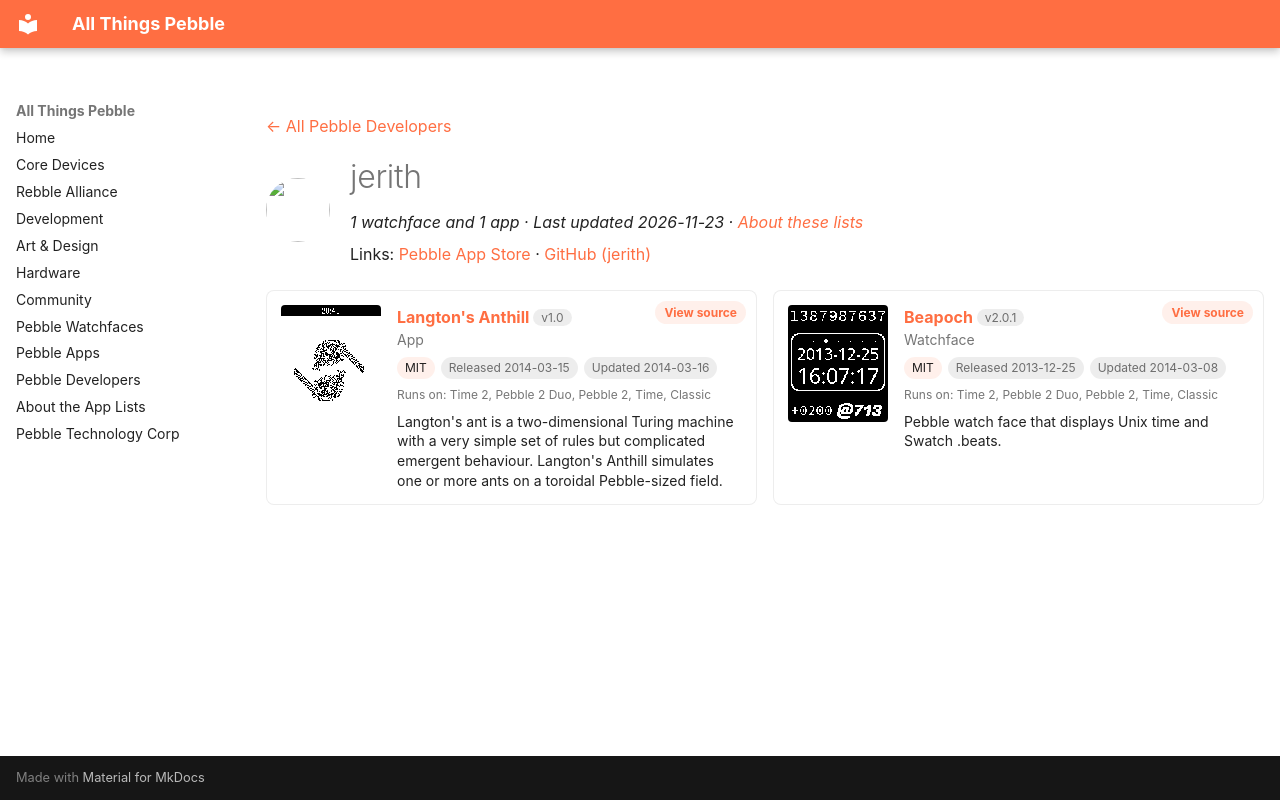

repository: saltedlolly/all-things-pebble · page: developers/jerith.html · generator: mkdocs

---
title: "jerith"
hide:
  - toc
---

<!-- Generated by scripts/update_app_directory.py: do not edit by hand -->
[← All Pebble Developers](../developers.md)

<div class="dev-header" markdown>
<img class="dev-avatar" src="https://github.com/jerith.png?size=128" alt="" width="64" height="64" loading="lazy" onerror="this.remove()">
<div class="dev-intro" markdown>

# jerith

*1 watchface and 1 app · Last updated 2026-11-23 · [About these lists](../about-app-lists.md)*

Links: [Pebble App Store](https://apps.repebble.com/apps/dev/jerith_52ba9deb6437d1df62000055) · [GitHub (jerith)](https://github.com/jerith)

</div>
</div>

<div class="dev-controls" data-search-exclude hidden>
<div class="dev-filter" role="group" aria-label="Show"><button type="button" data-filter="all" aria-pressed="true">All <span>2</span></button><button type="button" data-filter="watchface" aria-pressed="false">Watchfaces <span>1</span></button><button type="button" data-filter="watchapp" aria-pressed="false">Apps <span>1</span></button></div>
<label class="dev-sort">Sort by <select><option value="updated">Recently updated</option><option value="released">Newest release</option><option value="title">A–Z</option></select></label>
</div>

<div class="app-grid dev-apps" data-search-exclude>
<div class="app-card" data-type="watchapp" data-title="langton&#x27;s anthill" data-released="2014-03-15" data-updated="2014-03-16">
<a class="app-shot" href="https://apps.repebble.com/5324a390d7d0f23827000184" data-search-exclude><img src="../images/apps/5324a390d7d0f23827000184.png" alt="Langton&#x27;s Anthill" loading="lazy"></a>
<div class="app-info">
<h2 class="app-name" id="app-5324a390d7d0f23827000184"><a href="https://apps.repebble.com/5324a390d7d0f23827000184">Langton&#x27;s Anthill</a> <span class="app-version" title="Latest version" data-search-exclude>v1.0</span></h2>
<a class="app-source" href="https://github.com/jerith/pebble-langtons-anthill" title="Source code" data-search-exclude>View source</a>
<div class="app-dev">App</div>
<div class="app-tags" data-search-exclude><span class="app-licence" title="Licence">MIT</span> <span title="First published in the app store">Released 2014-03-15</span> <span title="Latest release in the app store">Updated 2014-03-16</span></div>
<div class="app-watches" title="Supported watches" data-search-exclude>Runs on: Time 2, Pebble 2 Duo, Pebble 2, Time, Classic</div>
<p class="app-desc">Langton&#x27;s ant is a two-dimensional Turing machine with a very simple set of rules but complicated emergent behaviour. Langton&#x27;s Anthill simulates one or more ants on a toroidal Pebble-sized field.</p>
</div>
</div>
<div class="app-card" data-type="watchface" data-title="beapoch" data-released="2013-12-25" data-updated="2014-03-08">
<a class="app-shot" href="https://apps.repebble.com/52bae728aac062f2210000a1" data-search-exclude><img src="../images/apps/52bae728aac062f2210000a1.png" alt="Beapoch" loading="lazy"></a>
<div class="app-info">
<h2 class="app-name" id="app-52bae728aac062f2210000a1"><a href="https://apps.repebble.com/52bae728aac062f2210000a1">Beapoch</a> <span class="app-version" title="Latest version" data-search-exclude>v2.0.1</span></h2>
<a class="app-source" href="https://github.com/jerith/pebble-beapoch" title="Source code" data-search-exclude>View source</a>
<div class="app-dev">Watchface</div>
<div class="app-tags" data-search-exclude><span class="app-licence" title="Licence">MIT</span> <span title="First published in the app store">Released 2013-12-25</span> <span title="Latest release in the app store">Updated 2014-03-08</span></div>
<div class="app-watches" title="Supported watches" data-search-exclude>Runs on: Time 2, Pebble 2 Duo, Pebble 2, Time, Classic</div>
<p class="app-desc">Pebble watch face that displays Unix time and Swatch .beats.</p>
</div>
</div>
</div>
